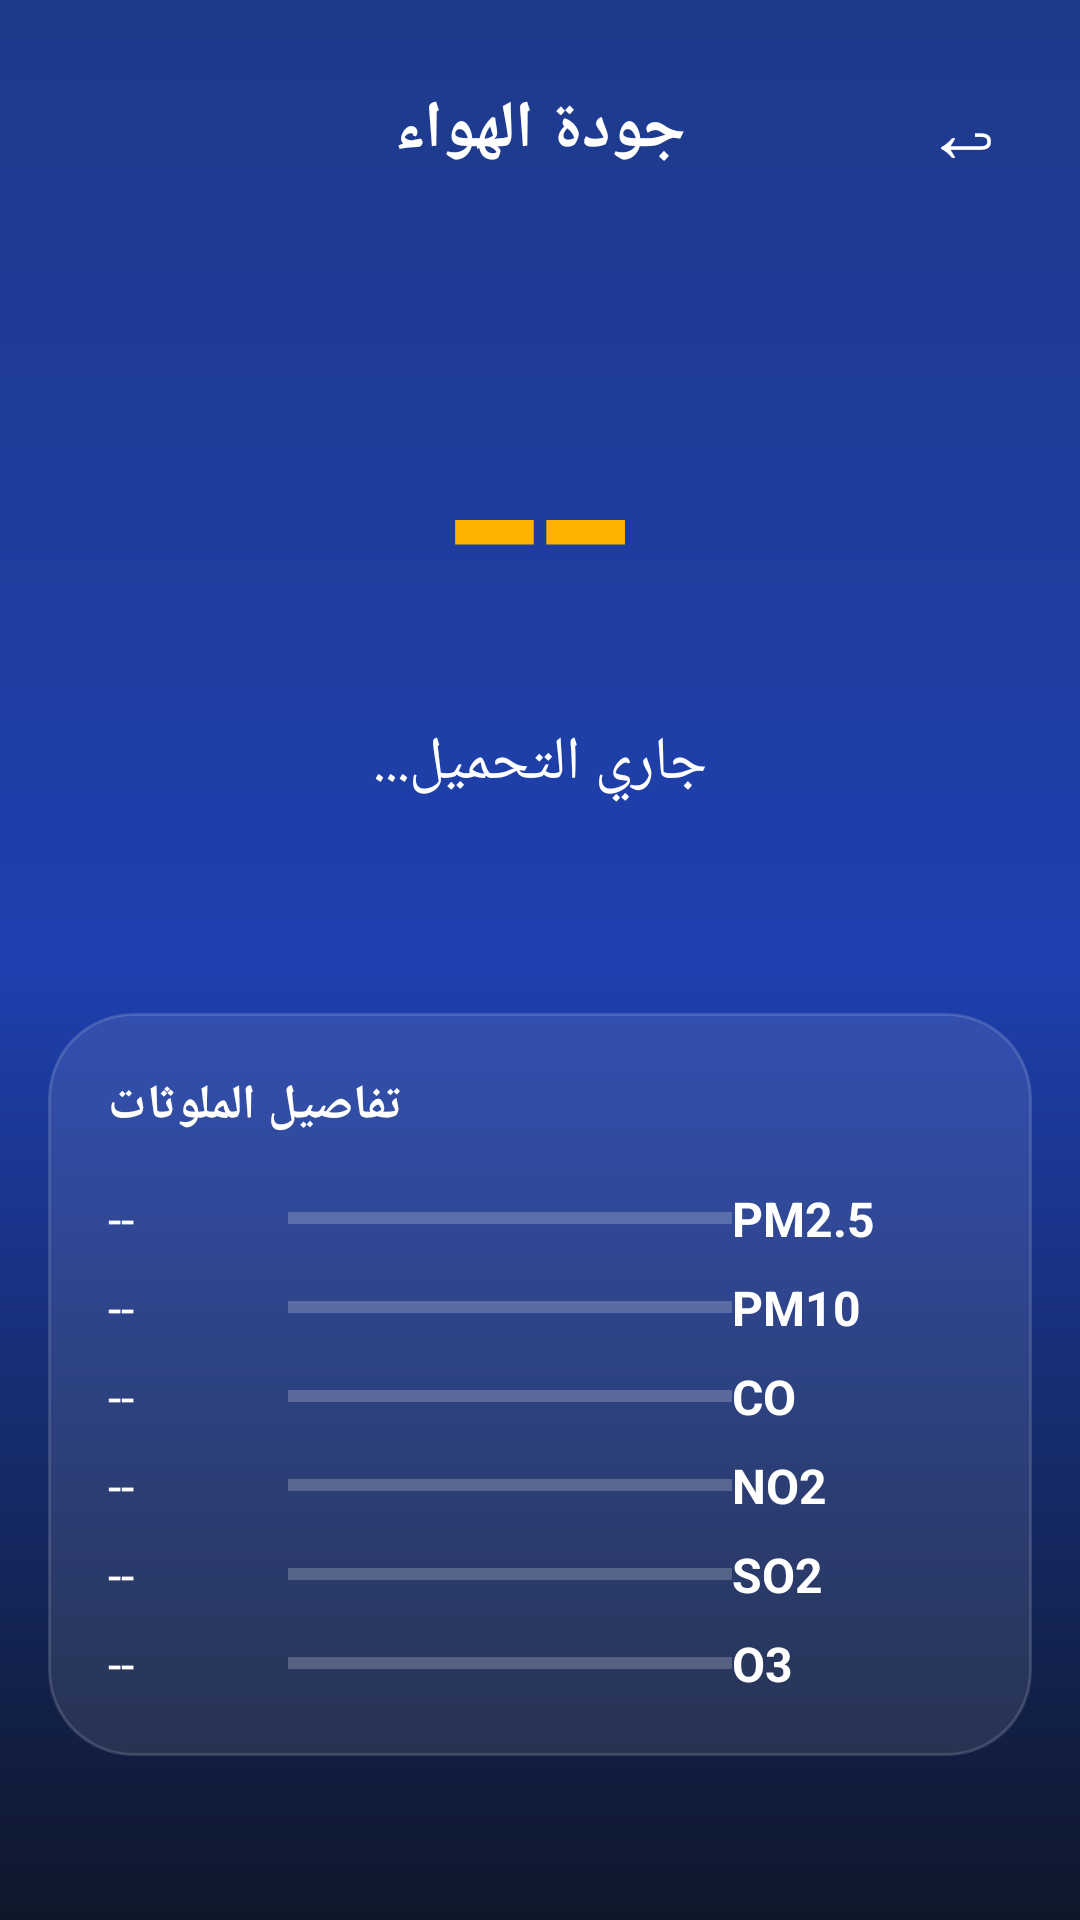

Reconstruct the res/layout file that produces this screen, plus the resources it refers to.
<!-- AndroidManifest.xml: activity theme Theme.AppCompat.NoActionBar -->
<!-- res/layout/activity_aqi_details.xml -->
<?xml version="1.0" encoding="utf-8"?>
<ScrollView xmlns:android="http://schemas.android.com/apk/res/android"
    xmlns:app="http://schemas.android.com/apk/res-auto"
    android:layout_width="match_parent"
    android:layout_height="match_parent"
    android:background="@drawable/bg_gradient"
    android:fitsSystemWindows="true">

    <LinearLayout
        android:layout_width="match_parent"
        android:layout_height="wrap_content"
        android:orientation="vertical"
        android:padding="16dp"
        android:paddingTop="40dp">

        
        <LinearLayout
            android:layout_width="match_parent"
            android:layout_height="wrap_content"
            android:orientation="horizontal"
            android:gravity="center_vertical"
            android:layout_marginBottom="24dp"
            android:layoutDirection="rtl">

            <TextView
                android:id="@+id/btnBack"
                android:layout_width="wrap_content"
                android:layout_height="wrap_content"
                android:text="↩"
                android:textColor="#FFFFFF"
                android:textSize="28sp"
                android:padding="8dp"/>

            <TextView
                android:layout_width="0dp"
                android:layout_height="wrap_content"
                android:layout_weight="1"
                android:text="جودة الهواء"
                android:textColor="#FFFFFF"
                android:textSize="22sp"
                android:textStyle="bold"
                android:gravity="center"/>
                
            <View android:layout_width="44dp" android:layout_height="1dp"/>
        </LinearLayout>

        
        <TextView
            android:id="@+id/tvAqiNumber"
            android:layout_width="match_parent"
            android:layout_height="wrap_content"
            android:text="--"
            android:textColor="#FFB300"
            android:textSize="110sp"
            android:gravity="center"
            android:textStyle="bold"
            android:fontFamily="sans-serif-thin"/>

        <TextView
            android:id="@+id/tvAqiStatus"
            android:layout_width="match_parent"
            android:layout_height="wrap_content"
            android:text="جاري التحميل..."
            android:textColor="#FFFFFF"
            android:textSize="20sp"
            android:gravity="center"
            android:layout_marginBottom="16dp"/>

        
        <TextView
            android:id="@+id/tvAdvice"
            android:layout_width="match_parent"
            android:layout_height="wrap_content"
            android:text=""
            android:textColor="#E0E0E0"
            android:textSize="16sp"
            android:gravity="center"
            android:layout_marginBottom="32dp"
            android:paddingHorizontal="16dp"/>

        
        <androidx.cardview.widget.CardView
            android:layout_width="match_parent"
            android:layout_height="wrap_content"
            app:cardBackgroundColor="@android:color/transparent"
            app:cardCornerRadius="28dp"
            app:cardElevation="0dp">

            <LinearLayout
                android:layout_width="match_parent"
                android:layout_height="wrap_content"
                android:orientation="vertical"
                android:background="@drawable/bg_card_glass"
                android:padding="20dp">

                <TextView
                    android:layout_width="match_parent"
                    android:layout_height="wrap_content"
                    android:text="تفاصيل الملوثات"
                    android:textColor="#FFFFFF"
                    android:textStyle="bold"
                    android:textSize="16sp"
                    android:layout_marginBottom="16dp"
                    android:gravity="end"/>

                
                <LinearLayout
                    android:layout_width="match_parent"
                    android:layout_height="wrap_content"
                    android:orientation="horizontal"
                    android:layoutDirection="rtl"
                    android:gravity="center_vertical"
                    android:layout_marginBottom="8dp">
                    <TextView android:layout_width="80dp" android:layout_height="wrap_content" android:text="PM2.5" android:textColor="#FFFFFF" android:textSize="16sp" android:textStyle="bold"/>
                    <ProgressBar android:id="@+id/pbPm25" style="?android:attr/progressBarStyleHorizontal" android:layout_width="0dp" android:layout_weight="1" android:layout_height="8dp" android:progressTint="#FF5252" android:progress="0"/>
                    <TextView android:id="@+id/tvPm25" android:layout_width="60dp" android:layout_height="wrap_content" android:text="--" android:textColor="#FFFFFF" android:textSize="16sp" android:gravity="end"/>
                </LinearLayout>

                
                <LinearLayout
                    android:layout_width="match_parent"
                    android:layout_height="wrap_content"
                    android:orientation="horizontal"
                    android:layoutDirection="rtl"
                    android:gravity="center_vertical"
                    android:layout_marginBottom="8dp">
                    <TextView android:layout_width="80dp" android:layout_height="wrap_content" android:text="PM10" android:textColor="#FFFFFF" android:textSize="16sp" android:textStyle="bold"/>
                    <ProgressBar android:id="@+id/pbPm10" style="?android:attr/progressBarStyleHorizontal" android:layout_width="0dp" android:layout_weight="1" android:layout_height="8dp" android:progressTint="#FF9800" android:progress="0"/>
                    <TextView android:id="@+id/tvPm10" android:layout_width="60dp" android:layout_height="wrap_content" android:text="--" android:textColor="#FFFFFF" android:textSize="16sp" android:gravity="end"/>
                </LinearLayout>

                
                <LinearLayout
                    android:layout_width="match_parent"
                    android:layout_height="wrap_content"
                    android:orientation="horizontal"
                    android:layoutDirection="rtl"
                    android:gravity="center_vertical"
                    android:layout_marginBottom="8dp">
                    <TextView android:layout_width="80dp" android:layout_height="wrap_content" android:text="CO" android:textColor="#FFFFFF" android:textSize="16sp" android:textStyle="bold"/>
                    <ProgressBar android:id="@+id/pbCo" style="?android:attr/progressBarStyleHorizontal" android:layout_width="0dp" android:layout_weight="1" android:layout_height="8dp" android:progressTint="#4CAF50" android:progress="0"/>
                    <TextView android:id="@+id/tvCo" android:layout_width="60dp" android:layout_height="wrap_content" android:text="--" android:textColor="#FFFFFF" android:textSize="16sp" android:gravity="end"/>
                </LinearLayout>

                
                <LinearLayout
                    android:layout_width="match_parent"
                    android:layout_height="wrap_content"
                    android:orientation="horizontal"
                    android:layoutDirection="rtl"
                    android:gravity="center_vertical"
                    android:layout_marginBottom="8dp">
                    <TextView android:layout_width="80dp" android:layout_height="wrap_content" android:text="NO2" android:textColor="#FFFFFF" android:textSize="16sp" android:textStyle="bold"/>
                    <ProgressBar android:id="@+id/pbNo2" style="?android:attr/progressBarStyleHorizontal" android:layout_width="0dp" android:layout_weight="1" android:layout_height="8dp" android:progressTint="#2196F3" android:progress="0"/>
                    <TextView android:id="@+id/tvNo2" android:layout_width="60dp" android:layout_height="wrap_content" android:text="--" android:textColor="#FFFFFF" android:textSize="16sp" android:gravity="end"/>
                </LinearLayout>

                
                <LinearLayout
                    android:layout_width="match_parent"
                    android:layout_height="wrap_content"
                    android:orientation="horizontal"
                    android:layoutDirection="rtl"
                    android:gravity="center_vertical"
                    android:layout_marginBottom="8dp">
                    <TextView android:layout_width="80dp" android:layout_height="wrap_content" android:text="SO2" android:textColor="#FFFFFF" android:textSize="16sp" android:textStyle="bold"/>
                    <ProgressBar android:id="@+id/pbSo2" style="?android:attr/progressBarStyleHorizontal" android:layout_width="0dp" android:layout_weight="1" android:layout_height="8dp" android:progressTint="#9C27B0" android:progress="0"/>
                    <TextView android:id="@+id/tvSo2" android:layout_width="60dp" android:layout_height="wrap_content" android:text="--" android:textColor="#FFFFFF" android:textSize="16sp" android:gravity="end"/>
                </LinearLayout>

                
                <LinearLayout
                    android:layout_width="match_parent"
                    android:layout_height="wrap_content"
                    android:orientation="horizontal"
                    android:layoutDirection="rtl"
                    android:gravity="center_vertical">
                    <TextView android:layout_width="80dp" android:layout_height="wrap_content" android:text="O3" android:textColor="#FFFFFF" android:textSize="16sp" android:textStyle="bold"/>
                    <ProgressBar android:id="@+id/pbO3" style="?android:attr/progressBarStyleHorizontal" android:layout_width="0dp" android:layout_weight="1" android:layout_height="8dp" android:progressTint="#00BCD4" android:progress="0"/>
                    <TextView android:id="@+id/tvO3" android:layout_width="60dp" android:layout_height="wrap_content" android:text="--" android:textColor="#FFFFFF" android:textSize="16sp" android:gravity="end"/>
                </LinearLayout>

            </LinearLayout>
        </androidx.cardview.widget.CardView>

    </LinearLayout>
</ScrollView>
<!-- resources referenced by this layout -->
<resources>
  <!-- drawable bg_card_glass (drawable) -->
  <?xml version="1.0" encoding="utf-8"?>
  <shape xmlns:android="http://schemas.android.com/apk/res/android">
      
      <solid android:color="#18FFFFFF" />
      <corners android:radius="28dp" />
      
      <stroke android:width="1dp" android:color="#25FFFFFF" />
  </shape>
  <!-- drawable bg_gradient (drawable) -->
  <?xml version="1.0" encoding="utf-8"?>
  <shape xmlns:android="http://schemas.android.com/apk/res/android">
      <gradient
          android:angle="270"
          android:startColor="#1E3A8A"
          android:centerColor="#1E40AF"
          android:endColor="#0F172A"
          android:type="linear" />
  </shape>
</resources>
